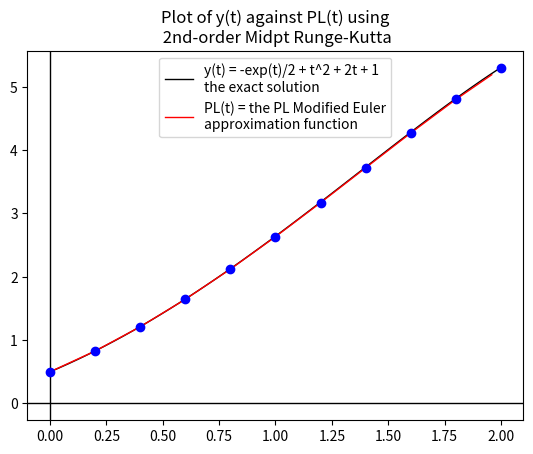

Generate this figure with matplotlib:
# 2nd Order Midpoint Runge-Kutta Method to approximate y' = y - t^2 + 1 on [0,2] with n steps

import numpy as np
import matplotlib.pyplot as plt

# our function f in the ODE y' = f(t,y)
def f(t,y):
    return y - t**2 + 1

# exact solution
def g(t):
    return -np.exp(t)/2 + t**2 + 2*t + 1

# the interval of approximation
a = 0
b = 2

# initial data
x = 1/2
t = a

# steps and step size
n = 10
h = (b-a)/n

# max error function
# def ME(t):
#     return h*np.exp(2)*(np.exp(t)-1)

# 2nd Order Midpoint Runge-Kutta's Method
W = [x]
k = 0
K = [k]
X = [x]
E = [0]
M = [0]
T = [a]

for i in range(n):
    yy = f(t,x)
    m = f(t+h/2, x+h*yy/2)
    t = t + h
    x = x + m*h
    k = k + 1
    T.append(t)
    W.append(x)
    K.append(k)
    X.append(g(t))
    E.append(abs(x-g(t)))
#    M.append(ME(t))

print("\n\t Example 2, p. 286-287:  \n\t 2nd-Order Midpoint Runge-Kutta on the IVP")
print("\n\t y'(t) = y(t) - t^2 + 1\n\t y(0) = 0.5")
print("\n\t n\tw_n \t\ty(t_n)\t\tE(t_n)")
print("\t--------------------------------------------------\n")
for i in range(len(W)):
    print("\t %d"%K[i],"\t%0.6f"%W[i],"\t%0.6f"%X[i],"\t%0.6f"%E[i])

# create the PL interpolation function
def PL(s):
    for i in range(n):
        aa = T[i]
        bb = T[i+1]
        if (aa <= s) and (s < bb):
            return (-1/h)*W[i]*(s-bb)+W[i+1]*(s-aa)/h
        elif s==T[n]:
            return W[n]
        
# Plot x(t) against PL(t)

# Create the list Z of y-values of PL(t)
t = np.linspace(0,2)
Z = []
for i in range(len(t)):
   Z.append(PL(t[i]))

# Plot them   
WW = np.linspace(0,2,n+1)
B, BX = plt.subplots()
B1 = BX.plot(t,g(t),color="k",linewidth=1)
B2 = BX.plot(t,Z,color="r",linewidth=1)
BX.legend(("y(t) = -exp(t)/2 + t^2 + 2t + 1\nthe exact solution","PL(t) = the PL Modified Euler\napproximation function"))
BX.set_title("Plot of y(t) against PL(t) using\n 2nd-order Midpt Runge-Kutta")
plt.axvline(color="k",linewidth=1)
plt.axhline(color="k",linewidth=1)
B3 = BX.plot(WW,W,'o',color="b")
plt.show()
